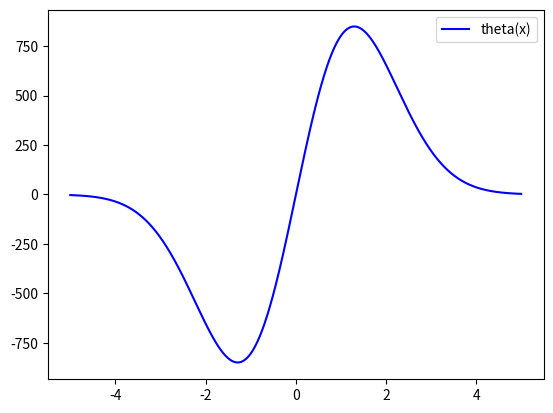

Reproduce this figure in Python.
import numpy as np
from scipy.integrate import odeint
import matplotlib.pyplot as plt


x=np.arange(-5,5,0.01)
y0=1
z0=-3
z = y0, z0 

def func(a,x):
    y,z=a
    dx_dt=y**2*z
    dz_dx=(z/x)-y*z**2
    return dx_dt,dz_dx

sol=odeint(func,z,x)

plt.plot(x,sol[:,1],"b",label="theta(x)")
plt.legend()
plt.show()    